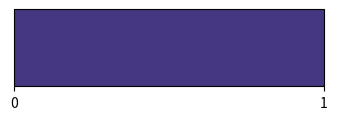
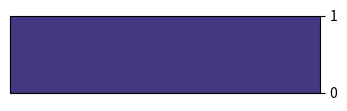
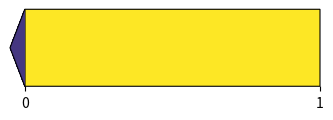
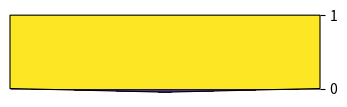
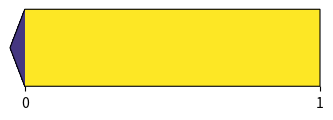
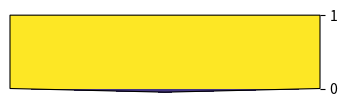
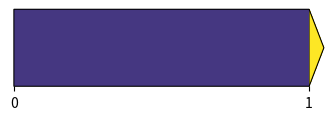
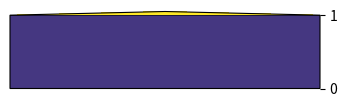
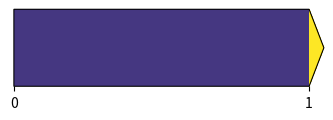
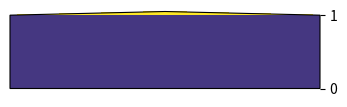
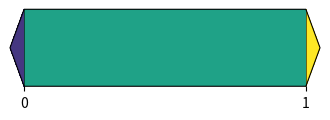
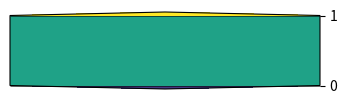
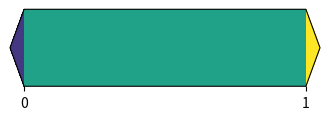
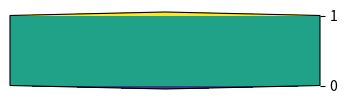
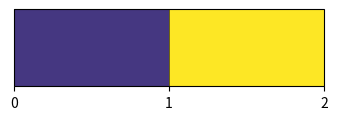
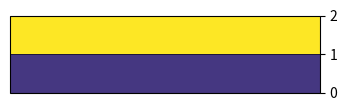

Write the Python code that produced these figures, in order.
#!/usr/bin/env python3
"""G-CONF differential conformance check for matplotlib__matplotlib-22865 (plan §4.1).

Refutes (does not prove) the R/I refinement legs of refinement.md by executing
both sides on the same fuzzed inputs and comparing observable outputs:

  * SHADOW  — the R/I-tagged ops of Solution.lean's impl region transliterated
              to Python over the *real* repo type, via the mapping.md bijection
              (`np.dstack([X,Y])` first axis ↔ `List Seg`; `startIdx`/`endIdx`
              ↔ the slice bounds; `(segs.drop s).take (e-s)` ↔ the first-axis
              slice). The impl region has NO A-tagged callee (the whole
              selection is concrete positional arithmetic), so the shadow is
              pure R/I and G-CONF carries real weight (conf_skip=false).
  * ORACLE  — `patch.diff`'s behaviour. Two complementary legs, both the real
              patched code:
        Phase A (real callee, authoritative): a real `matplotlib.colorbar.
              Colorbar` is constructed across the full reachable configuration
              matrix (extend × drawedges × orientation × number of levels); the
              patched `_add_solids` runs end-to-end and the divider segments it
              hands to `set_segments` are read back via
              `cbar.dividers.get_segments()`. This exercises the REAL
              `_extend_lower()` / `_extend_upper()` flags through the real
              `extend` configuration — the flag-derivation half of the fix.
        Phase B (real numpy, scale): ≥10^5 synthetic meshes of random size with
              random (drawedges, extend_lower, extend_upper) booleans; the
              oracle is the literal patched selection statement
              `np.dstack([X, Y])[start_idx:end_idx]` (with `start_idx`/`end_idx`
              from the patched formula) run on REAL numpy arrays. This exercises
              the numpy-slice ↔ drop/take R-bijection at scale, including the
              `-1 ↔ n-1` cut and the n∈{0,1} empty-slice boundaries
              (mapping.md §2.1) — the positional-slice half of the fix.

They must agree on every Requires-satisfying input. Exit 0 iff zero
disagreements; any disagreement is a mechanical R/I-fidelity counterexample.

Runs in-container (the prebuilt SWE-Bench instance image, matplotlib 3.5), the
gold patch already applied by the orchestrator (apply_gold). stdlib + numpy +
matplotlib only. The fuzz seed is pinned (mapping.md §4) for a deterministic
verdict.
"""
import random
import sys
import warnings

warnings.filterwarnings("ignore")

import numpy as np

SEED = 22865
N_FUZZ = 100_000


# --- the R/I shadow: Solution.lean startIdx/endIdx/selectSeg -----------------
def start_idx(extend_lower):
    """startIdx (extLow : Bool) : Nat := if extLow then 0 else 1."""
    return 0 if extend_lower else 1


def end_idx(extend_upper, n):
    """endIdx (extUp : Bool) (n : Nat) : Nat := if extUp then n else n - 1.
    (Nat subtraction: max(n-1, 0); for the realizable n >= 1 this is n-1.)"""
    return n if extend_upper else max(n - 1, 0)


def shadow_select(full, drawedges, extend_lower, extend_upper):
    """selectSeg (segs) drawEdges extLow extUp, transliterated to a first-axis
    slice of the dstack array. `full` is np.dstack([X, Y]) (shape (n, 2, 2));
    the model is (segs.drop s).take (e - s) when drawEdges else []."""
    if not drawedges:
        return full[:0]                       # [] : List Seg
    n = len(full)                             # segs.length
    s = start_idx(extend_lower)               # startIdx extLow
    e = end_idx(extend_upper, n)              # endIdx extUp n
    # (segs.drop s).take (e - s): drop s rows, then take (e - s) of the rest.
    take = max(e - s, 0)                      # Nat subtraction
    return full[s:][:take]


# --- Phase A oracle: the REAL patched Colorbar, full config matrix -----------
def real_colorbar_segments(extend, nlevels, drawedges, orientation):
    """Build a real Colorbar and return (np.dstack([X,Y]), drawedges,
    _extend_lower(), _extend_upper(), real divider segments)."""
    import matplotlib
    matplotlib.use("Agg")
    import matplotlib.pyplot as plt
    import matplotlib.colors as mcolors
    from matplotlib.colorbar import Colorbar

    cmap = plt.get_cmap("viridis")
    bounds = np.arange(nlevels)               # nlevels boundaries -> nlevels-1 inner colors
    extra = {"neither": 0, "min": 1, "max": 1, "both": 2}[extend]
    nb_colors = (len(bounds) - 1) + extra
    colors = cmap(np.linspace(40, 255, nb_colors).astype(int))
    cmap2, norm = mcolors.from_levels_and_colors(bounds, colors, extend=extend)
    fig = plt.figure(figsize=(4, 1))
    ax = plt.subplot(111)
    cbar = Colorbar(ax, cmap=cmap2, norm=norm, orientation=orientation,
                    drawedges=drawedges)
    X, Y = cbar._mesh()
    full = np.dstack([X, Y])
    segs = cbar.dividers.get_segments()
    el, eu = cbar._extend_lower(), cbar._extend_upper()
    de = cbar.drawedges
    plt.close(fig)
    real = np.array(segs) if len(segs) else np.empty((0,) + full.shape[1:])
    return full, de, el, eu, real


def phase_a():
    """Authoritative differential over the real callee's reachable config
    matrix. Returns (count, disagreements)."""
    disagreements = []
    count = 0
    for nlevels in range(2, 40):
        for extend in ("neither", "min", "max", "both"):
            for drawedges in (True, False):
                for orientation in ("horizontal", "vertical"):
                    try:
                        full, de, el, eu, real = real_colorbar_segments(
                            extend, nlevels, drawedges, orientation)
                    except Exception as exc:               # unrealizable combo
                        continue
                    count += 1
                    shadow = shadow_select(full, de, el, eu)
                    if (shadow.shape != real.shape
                            or not np.allclose(shadow, real)):
                        disagreements.append(
                            ("A", extend, nlevels, drawedges, orientation,
                             shadow.shape, real.shape))
                        if len(disagreements) >= 5:
                            return count, disagreements
    return count, disagreements


# --- Phase B oracle: the REAL patched numpy slice, at scale ------------------
def oracle_patched_slice(full, drawedges, extend_lower, extend_upper):
    """The literal patched statement, on real numpy arrays:
        if drawedges:
            start_idx = 0 if _extend_lower() else 1
            end_idx   = len(X) if _extend_upper() else -1
            set_segments(np.dstack([X, Y])[start_idx:end_idx])
        else:
            set_segments([])
    `full` is np.dstack([X, Y]); len(X) == len(full)."""
    if not drawedges:
        return full[:0]
    si = 0 if extend_lower else 1
    ei = len(full) if extend_upper else -1
    return full[si:ei]


def fuzz_meshes(n, rng):
    # boundary cases first: the empty / single / two boundary meshes and the
    # F2P matrix (bounds = arange(3) -> 3 boundaries) under every flag combo.
    for nb in (0, 1, 2, 3):
        for de in (True, False):
            for el in (True, False):
                for eu in (True, False):
                    yield nb, de, el, eu
    for _ in range(n):
        nb = rng.randint(0, 30)
        de = rng.random() < 0.5
        el = rng.random() < 0.5
        eu = rng.random() < 0.5
        yield nb, de, el, eu


def make_full(nb, rng):
    """A real np.dstack([X, Y]) of nb boundary segments with arbitrary float
    content (content is opaque to the positional selection)."""
    X = np.array([[rng.uniform(-10, 10), rng.uniform(-10, 10)] for _ in range(nb)])
    Y = np.array([[rng.uniform(-10, 10), rng.uniform(-10, 10)] for _ in range(nb)])
    if nb == 0:
        X = np.empty((0, 2)); Y = np.empty((0, 2))
    return np.dstack([X, Y])


def phase_b(n, rng):
    disagreements = []
    count = 0
    for nb, de, el, eu in fuzz_meshes(n, rng):
        count += 1
        full = make_full(nb, rng)
        shadow = shadow_select(full, de, el, eu)
        oracle = oracle_patched_slice(full, de, el, eu)
        if shadow.shape != oracle.shape or not np.array_equal(shadow, oracle):
            disagreements.append(("B", nb, de, el, eu,
                                  shadow.tolist(), oracle.tolist()))
            if len(disagreements) >= 5:
                break
    return count, disagreements


def main():
    rng = random.Random(SEED)
    a_count, a_dis = phase_a()
    b_count, b_dis = phase_b(N_FUZZ, rng)
    disagreements = a_dis + b_dis
    total = a_count + b_count
    if disagreements:
        print("G-CONF FAIL: %d R/I disagreement(s) over %d inputs "
              "(phase A real-Colorbar=%d, phase B real-numpy=%d):"
              % (len(disagreements), total, a_count, b_count))
        for d in disagreements:
            print("  ", d)
        return 1
    print("G-CONF OK: R/I shadow of selectSegM agrees with patch.diff behaviour "
          "on %d inputs (phase A real-Colorbar=%d configs, phase B real-numpy "
          "fuzz=%d, seed=%d), 0 disagreements." % (total, a_count, b_count, SEED))
    return 0


if __name__ == "__main__":
    sys.exit(main())
